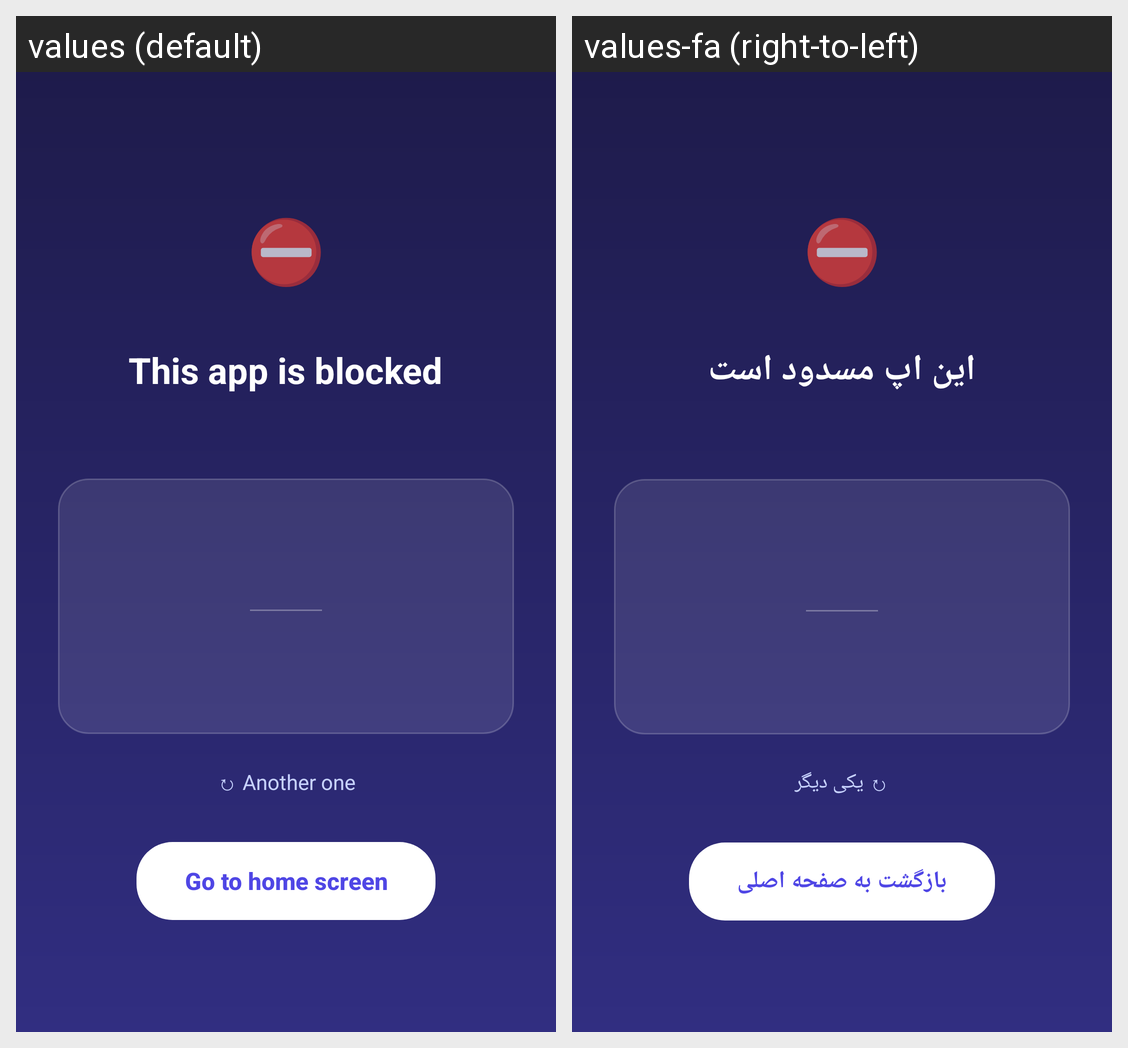

The Android screen above is rendered under two locales of the same app. Produce the string resources it draws, with the default and per-locale values.
Android screen res/layout/activity_blocked.xml rendered under 2 locales, left to right: values (default), values-fa (right-to-left). Device: Nexus 5 (rendered at 1080×1920; each locale shown at half size, 540×960, under a caption strip naming it); theme BlockedTheme.
Strings drawn on this screen, with the default value and each locale's value (text and hints the layout hard-codes, and strings that could not be matched under every locale, appear in the picture but are not listed):

blocked_title
  values: This app is blocked
  values-fa: این اپ مسدود است

next_quote
  values: ↻ Another one
  values-fa: ↻ یکی دیگر

go_home
  values: Go to home screen
  values-fa: بازگشت به صفحه اصلی
